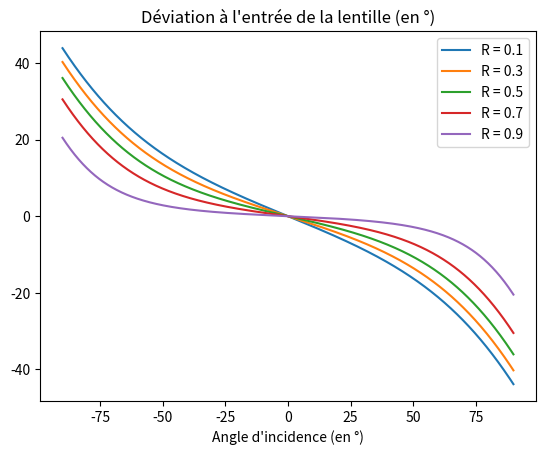

The matplotlib source for this figure:
"""Deviation
[redacted] """

import matplotlib.pyplot as plt
import numpy as np

N=0.7
x=np.linspace(-np.pi/2,np.pi/2,1000)

## Double dioptre concave vers la droite

for i in range(1,10,2):
    R=i*10**(-1)
    y=(np.arcsin(N*np.sin(x))+np.arcsin(R*np.sin(x))-np.arcsin(N*R*np.sin(x))-x)*(180/np.pi)
    plt.plot(x*180/np.pi,y,label = f'R = {R:.2}')
    plt.legend()

plt.title("Déviation à l'entrée de la lentille (en °)")
plt.xlabel("Angle d'incidence (en °)")
plt.show()

